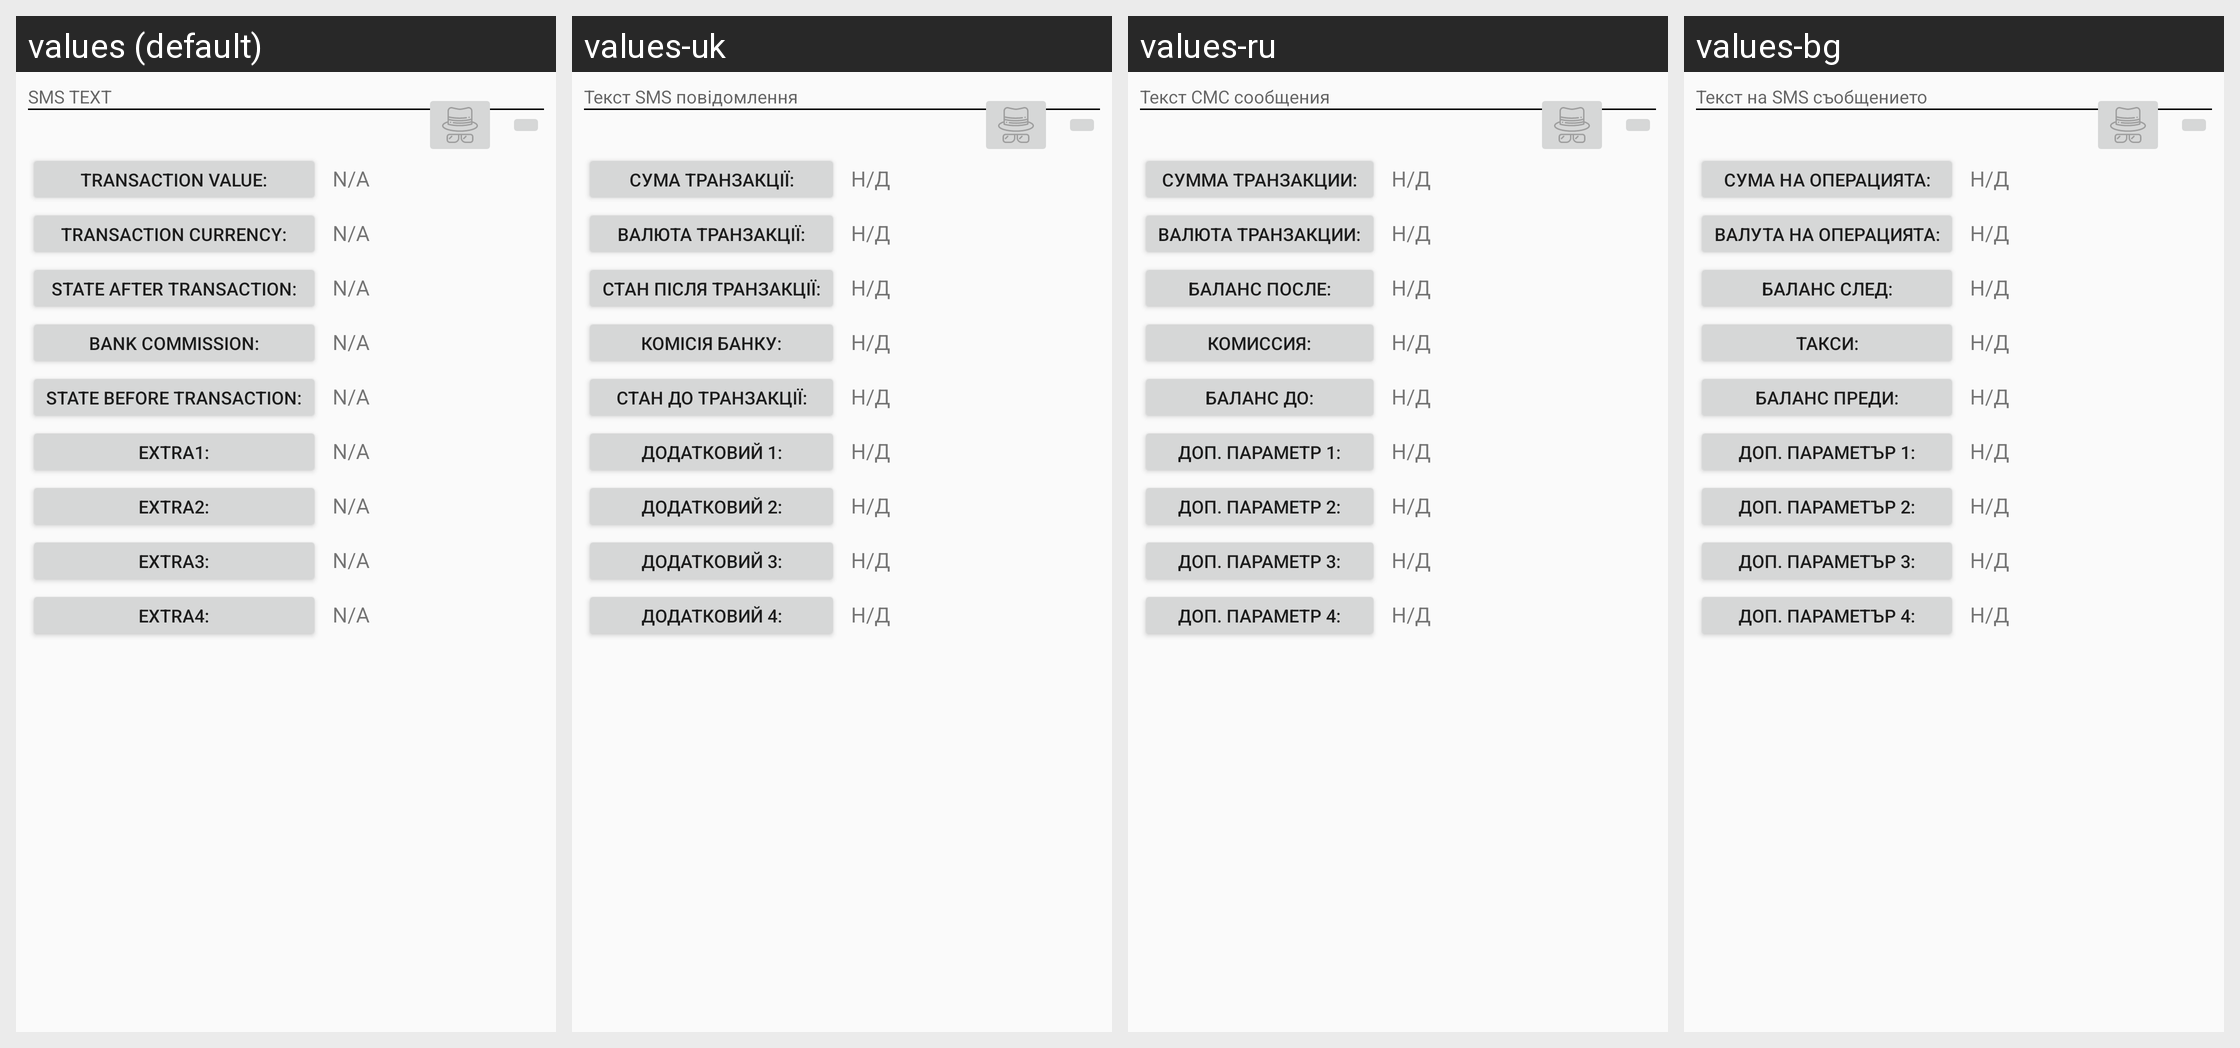

The same Android screen rendered under several of its app's locales, left to right. List the strings drawn on it with the default value and each locale's translation.
Android screen res/layout/activity_transaction.xml rendered under 4 locales, left to right: values (default), values-uk, values-ru, values-bg. Device: Nexus 5 (rendered at 1080×1920; each locale shown at half size, 540×960, under a caption strip naming it); theme Theme.Mytheme.
Strings drawn on this screen, with the default value and each locale's value (text and hints the layout hard-codes, and strings that could not be matched under every locale, appear in the picture but are not listed):

SMS_TEXT
  values: SMS TEXT
  values-uk: Текст SMS повідомлення
  values-ru: Текст СМС сообщения
  values-bg: Текст на SMS съобщението

transaction_value
  values: Transaction value:
  values-uk: Сума транзакції:
  values-ru: Сумма транзакции:
  values-bg: Сума на операцията:

n_a
  values: N/A
  values-uk: Н/Д
  values-ru: Н/Д
  values-bg: Н/Д

transaction_currency
  values: Transaction currency:
  values-uk: Валюта транзакції:
  values-ru: Валюта транзакции:
  values-bg: Валута на операцията:

state_after_transaction
  values: State after transaction:
  values-uk: Стан після транзакції:
  values-ru: Баланс после:
  values-bg: Баланс след:

bank_commission
  values: Bank commission:
  values-uk: Комісія банку:
  values-ru: Комиссия:
  values-bg: Такси:

state_before_transaction
  values: State before transaction:
  values-uk: Стан до транзакції:
  values-ru: Баланс до:
  values-bg: Баланс преди:

extra1
  values: Extra1:
  values-uk: Додатковий 1:
  values-ru: Доп. параметр 1:
  values-bg: Доп. параметър 1:

extra2
  values: Extra2:
  values-uk: Додатковий 2:
  values-ru: Доп. параметр 2:
  values-bg: Доп. параметър 2:

extra3
  values: Extra3:
  values-uk: Додатковий 3:
  values-ru: Доп. параметр 3:
  values-bg: Доп. параметър 3:

extra4
  values: Extra4:
  values-uk: Додатковий 4:
  values-ru: Доп. параметр 4:
  values-bg: Доп. параметър 4:
